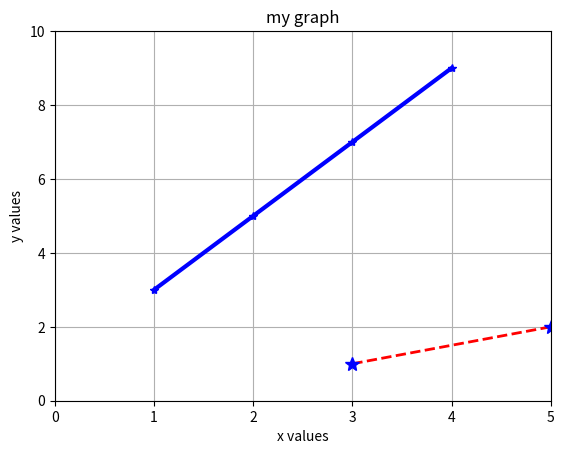

This figure's Python source:
import matplotlib.pyplot as plt
x=[1,2,3,4] 
y=[3,5,7,9]
plt.plot(x,y,'b-*',linewidth=3)
plt.plot(y,x,'r--*',linewidth=2)
plt.plot(y,x,'b*',markersize=10) #color options are vast. check of options online
plt.grid(True)
plt.xlabel('x values')
plt.ylabel('y values')
plt.title('my graph')
plt.axis([0,5,0,10]) #maps the axis with custom range
plt.show()